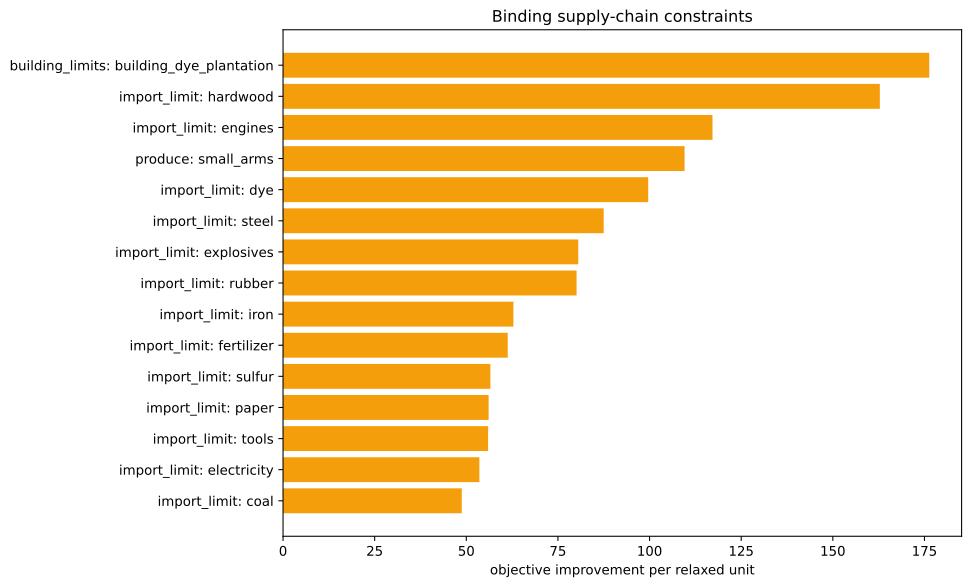

The table this chart was drawn from, first rows:
kind, family, label, realized_value, bound, slack, residual, binding, solver_marginal, improvement_per_unit
inequality, import_limit, ammunition, 0.0, 0.0, 0.0, 0.0, True, -0.0, 0.0
inequality, import_limit, small_arms, -1667, 0.0, 1667, 0.0, False, -0.0, 0.0
inequality, import_limit, artillery, 0.0, 0.0, 0.0, 0.0, True, -0.0, 0.0
inequality, import_limit, tanks, 0.0, 0.0, 0.0, 0.0, True, -0.0, 0.0
inequality, import_limit, aeroplanes, 0.0, 0.0, 0.0, 0.0, True, -0.0, 0.0
inequality, import_limit, manowars, 0.0, 0.0, 0.0, 0.0, True, -0.0, 0.0
inequality, import_limit, ironclads, 0.0, 0.0, 0.0, 0.0, True, -0.0, 0.0
inequality, import_limit, grain, 0.0, 0.0, 0.0, 0.0, True, -0.0, 0.0
inequality, import_limit, fish, 0.0, 0.0, 0.0, 0.0, True, -0.0, 0.0
inequality, import_limit, fabric, 0.0, 0.0, 0.0, 0.0, True, -0.0, 0.0
inequality, import_limit, wood, 1.4210854715202004e-14, 0.0, -1.4210854715202004e-14, 0.0, True, -9.325, 9.325
inequality, import_limit, groceries, 0.0, 0.0, 0.0, 0.0, True, -0.0, 0.0
inequality, import_limit, clothes, 0.0, 0.0, 0.0, 0.0, True, -0.0, 0.0
inequality, import_limit, furniture, 0.0, 0.0, 0.0, 0.0, True, -0.0, 0.0
inequality, import_limit, paper, 0.0, 0.0, 0.0, 0.0, True, -56.09, 56.09
inequality, import_limit, services, 0.0, 0.0, 0.0, 0.0, True, -0.0, 0.0
inequality, import_limit, transportation, -1.4210854715202004e-14, 0.0, 1.4210854715202004e-14, 0.0, True, -43.88, 43.88
inequality, import_limit, electricity, 3.197442310920451e-14, 0.0, -3.197442310920451e-14, 0.0, True, -53.57, 53.57
inequality, import_limit, merchant_marine, 0.0, 0.0, 0.0, 0.0, True, -0.0, 0.0
inequality, import_limit, clippers, 0.0, 0.0, 0.0, 0.0, True, -0.0, 0.0
inequality, import_limit, steamers, 0.0, 0.0, 0.0, 0.0, True, -0.0, 0.0
inequality, import_limit, silk, 0.0, 0.0, 0.0, 0.0, True, -0.0, 0.0
inequality, import_limit, dye, 1.1102230246251565e-16, 0.0, -1.1102230246251565e-16, 0.0, True, -99.63, 99.63
inequality, import_limit, sulfur, 1.7763568394002505e-15, 0.0, -1.7763568394002505e-15, 0.0, True, -56.57, 56.57
inequality, import_limit, coal, -2.4158453015843406e-13, 0.0, 2.4158453015843406e-13, 0.0, True, -48.77, 48.77
inequality, import_limit, iron, -6.039613253960852e-14, 0.0, 6.039613253960852e-14, 0.0, True, -62.85, 62.85
inequality, import_limit, lead, 0.0, 0.0, 0.0, 0.0, True, -0.0, 0.0
inequality, import_limit, hardwood, 0.0, 0.0, 0.0, 0.0, True, -162.8, 162.8
inequality, import_limit, rubber, 0.0, 0.0, 0.0, 0.0, True, -80.09, 80.09
inequality, import_limit, oil, -7.105427357601002e-15, 0.0, 7.105427357601002e-15, 0.0, True, -46.11, 46.11
inequality, import_limit, engines, 0.0, 0.0, 0.0, 0.0, True, -117.2, 117.2
inequality, import_limit, steel, 8.526512829121202e-14, 0.0, -8.526512829121202e-14, 0.0, True, -87.49, 87.49
inequality, import_limit, glass, 0.0, 0.0, 0.0, 0.0, True, -0.0, 0.0
inequality, import_limit, fertilizer, 7.105427357601002e-15, 0.0, -7.105427357601002e-15, 0.0, True, -61.3, 61.3
inequality, import_limit, tools, -5.5067062021407764e-14, 0.0, 5.5067062021407764e-14, 0.0, True, -55.95, 55.95
inequality, import_limit, explosives, -1.4210854715202004e-14, 0.0, 1.4210854715202004e-14, 0.0, True, -80.55, 80.55
inequality, import_limit, porcelain, 0.0, 0.0, 0.0, 0.0, True, -0.0, 0.0
inequality, import_limit, meat, 0.0, 0.0, 0.0, 0.0, True, -0.0, 0.0
inequality, import_limit, fruit, 0.0, 0.0, 0.0, 0.0, True, -0.0, 0.0
inequality, import_limit, liquor, 0.0, 0.0, 0.0, 0.0, True, -0.0, 0.0
inequality, import_limit, wine, 0.0, 0.0, 0.0, 0.0, True, -0.0, 0.0
inequality, import_limit, tea, 0.0, 0.0, 0.0, 0.0, True, -0.0, 0.0
inequality, import_limit, coffee, 0.0, 0.0, 0.0, 0.0, True, -0.0, 0.0
inequality, import_limit, sugar, 0.0, 0.0, 0.0, 0.0, True, -0.0, 0.0
inequality, import_limit, tobacco, 0.0, 0.0, 0.0, 0.0, True, -0.0, 0.0
inequality, import_limit, opium, 0.0, 0.0, 0.0, 0.0, True, -0.0, 0.0
inequality, import_limit, automobiles, 0.0, 0.0, 0.0, 0.0, True, -0.0, 0.0
inequality, import_limit, telephones, 0.0, 0.0, 0.0, 0.0, True, -0.0, 0.0
inequality, import_limit, radios, 0.0, 0.0, 0.0, 0.0, True, -0.0, 0.0
inequality, import_limit, luxury_clothes, 0.0, 0.0, 0.0, 0.0, True, -0.0, 0.0
inequality, import_limit, luxury_furniture, 0.0, 0.0, 0.0, 0.0, True, -0.0, 0.0
inequality, import_limit, gold, 0.0, 0.0, 0.0, 0.0, True, -0.0, 0.0
inequality, import_limit, fine_art, 0.0, 0.0, 0.0, 0.0, True, -0.0, 0.0
inequality, produce, small_arms, -1667, -1667, 0.0, 0.0, True, -109.6, 109.6
inequality, building_limits, building_dye_plantation, 0.0, 0.0, 0.0, 0.0, True, -176.3, 176.3
equality, era_cap, era_cap, 0.0, 0.0, , 0.0, True, -0.0, 
equality, banned_pms, pm_diesel_engines+pm_oil-fired_plant+pm_…, 0.0, 0.0, , 0.0, True, -3603, 
equality, banned_building_groups, bg_gold_fields, 0.0, 0.0, , 0.0, True, -0.0, 
equality, banned_building_groups, bg_army, 0.0, 0.0, , 0.0, True, -0.0, 
equality, banned_building_groups, bg_conscription, 0.0, 0.0, , 0.0, True, -0.0, 
... 18 more rows
